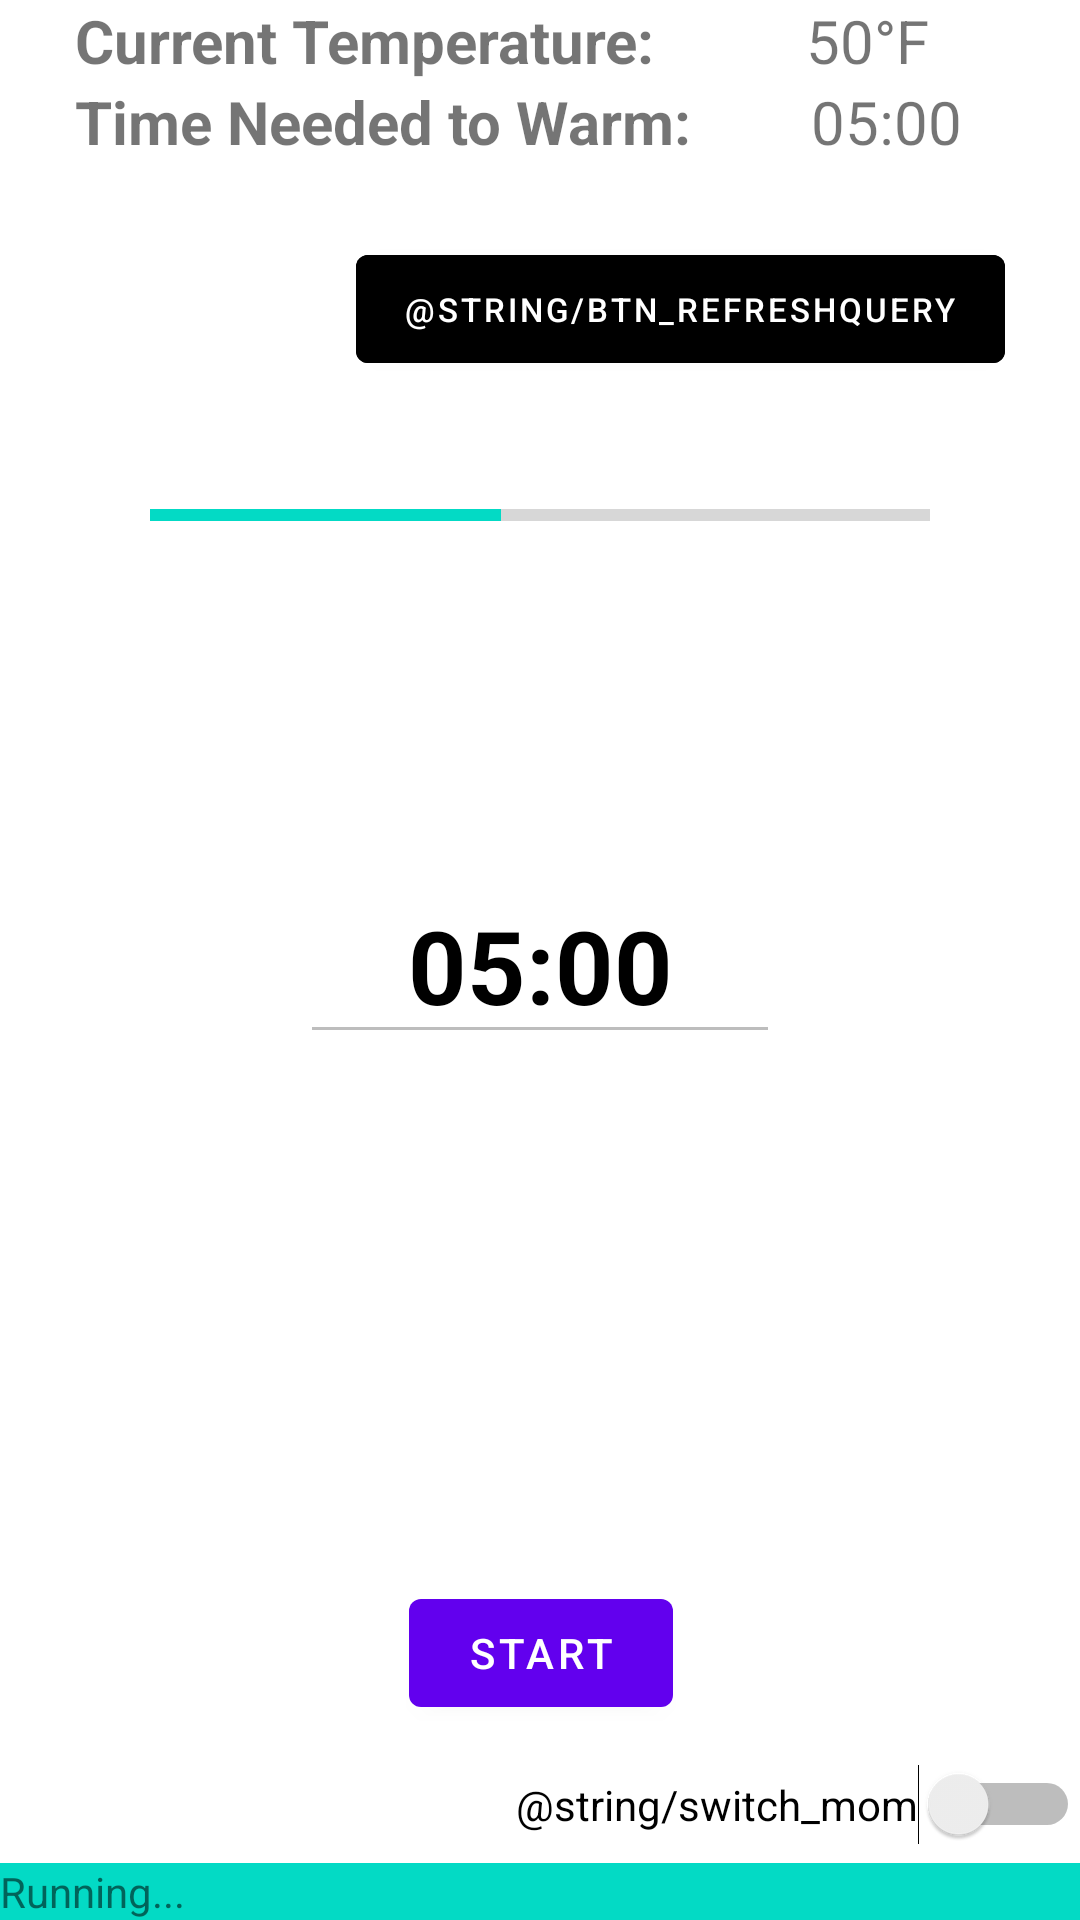

Reconstruct the res/layout file that produces this screen, plus the resources it refers to.
<!-- AndroidManifest.xml: application theme Theme.WeatherCarTimer -->
<!-- res/layout/fragment_first.xml -->
<?xml version="1.0" encoding="utf-8"?>
<androidx.constraintlayout.widget.ConstraintLayout xmlns:android="http://schemas.android.com/apk/res/android"
    xmlns:app="http://schemas.android.com/apk/res-auto"
    xmlns:tools="http://schemas.android.com/tools"
    android:layout_width="match_parent"
    android:layout_height="match_parent"
    tools:context=".FirstFragment">

    <ProgressBar
        android:id="@+id/bar_timerProgress"
        style="?android:attr/progressBarStyleHorizontal"
        android:layout_width="0dp"
        android:layout_height="wrap_content"
        android:layout_marginStart="50dp"
        android:layout_marginEnd="50dp"
        android:progress="45"
        app:layout_constraintBottom_toTopOf="@+id/txt_timer"
        app:layout_constraintEnd_toEndOf="parent"
        app:layout_constraintHorizontal_bias="0.471"
        app:layout_constraintStart_toStartOf="parent"
        app:layout_constraintTop_toBottomOf="@+id/lbl_recommendedTime" />

    <TextView
        android:id="@+id/txt_currentWeather"
        android:layout_width="wrap_content"
        android:layout_height="wrap_content"
        android:text="@string/txt_weather"
        android:textSize="20sp"
        app:layout_constraintEnd_toEndOf="parent"
        app:layout_constraintStart_toEndOf="@+id/lbl_currentWeather"
        app:layout_constraintTop_toTopOf="parent" />

    <TextView
        android:id="@+id/lbl_recommendedTime"
        android:layout_width="wrap_content"
        android:layout_height="wrap_content"
        android:layout_marginStart="25dp"
        android:text="@string/label_time2start"
        android:textSize="20sp"
        android:textStyle="bold"
        app:layout_constraintStart_toStartOf="parent"
        app:layout_constraintTop_toBottomOf="@+id/lbl_currentWeather" />

    <TextView
        android:id="@+id/lbl_currentWeather"
        android:layout_width="wrap_content"
        android:layout_height="wrap_content"
        android:layout_marginStart="25dp"
        android:text="@string/label_weather"
        android:textSize="20sp"
        android:textStyle="bold"
        app:layout_constraintStart_toStartOf="parent"
        app:layout_constraintTop_toTopOf="parent" />

    <TextView
        android:id="@+id/txt_recommendedTime"
        android:layout_width="wrap_content"
        android:layout_height="wrap_content"
        android:text="@string/txt_time2start"
        android:textSize="20sp"
        app:layout_constraintEnd_toEndOf="parent"
        app:layout_constraintStart_toEndOf="@+id/lbl_recommendedTime"
        app:layout_constraintTop_toBottomOf="@+id/txt_currentWeather" />

    <TextView
        android:id="@+id/txt_status"
        android:layout_width="0dp"
        android:layout_height="wrap_content"
        android:background="@color/teal_200"
        android:text="@string/txt_status"
        app:layout_constraintBottom_toBottomOf="parent"
        app:layout_constraintEnd_toEndOf="parent"
        app:layout_constraintStart_toStartOf="parent" />

    <Button
        android:id="@+id/btn_startTimer"
        android:layout_width="wrap_content"
        android:layout_height="wrap_content"
        android:text="@string/btn_startTimer"
        app:layout_constraintBottom_toBottomOf="parent"
        app:layout_constraintEnd_toEndOf="parent"
        app:layout_constraintHorizontal_bias="0.501"
        app:layout_constraintStart_toStartOf="parent"
        app:layout_constraintTop_toBottomOf="@+id/txt_timer"
        app:layout_constraintVertical_bias="0.73" />

    <Button
        android:id="@+id/btn_refreshQuery"
        android:layout_width="wrap_content"
        android:layout_height="wrap_content"
        android:layout_marginTop="25dp"
        android:layout_marginEnd="25dp"
        android:backgroundTint="@color/black"
        android:text="@string/btn_refreshQuery"
        android:textSize="11sp"
        app:layout_constraintEnd_toEndOf="parent"
        app:layout_constraintTop_toBottomOf="@+id/txt_recommendedTime" />

    <EditText
        android:id="@+id/txt_timer"
        android:layout_width="0dp"
        android:layout_height="wrap_content"
        android:layout_marginStart="100dp"
        android:layout_marginEnd="100dp"
        android:ems="10"
        android:enabled="false"
        android:inputType="time"
        android:text="@string/txt_timer"
        android:textAlignment="center"
        android:textColor="@color/black"
        android:textSize="34sp"
        android:textStyle="bold"
        app:layout_constraintBottom_toBottomOf="parent"
        app:layout_constraintEnd_toEndOf="parent"
        app:layout_constraintHorizontal_bias="0.497"
        app:layout_constraintStart_toStartOf="parent"
        app:layout_constraintTop_toTopOf="parent" />

    <Switch
        android:id="@+id/switch_mom"
        android:layout_width="wrap_content"
        android:layout_height="0dp"
        android:layout_marginBottom="25dp"
        android:text="@string/switch_mom"
        app:layout_constraintBottom_toBottomOf="parent"
        app:layout_constraintEnd_toEndOf="parent" />

</androidx.constraintlayout.widget.ConstraintLayout>
<!-- resources referenced by this layout -->
<resources>
  <string name="btn_startTimer">Start</string>
  <string name="label_time2start">Time Needed to Warm:</string>
  <string name="label_weather">Current Temperature:</string>
  <string name="txt_status">Running...</string>
  <string name="txt_time2start">05:00</string>
  <string name="txt_timer">05:00</string>
  <string name="txt_weather">50°F</string>
  <style name="Theme.WeatherCarTimer" parent="Theme.MaterialComponents.DayNight.DarkActionBar">
          
          <item name="colorPrimary">@color/purple_500</item>
          <item name="colorPrimaryVariant">@color/purple_700</item>
          <item name="colorOnPrimary">@color/white</item>
          
          <item name="colorSecondary">@color/teal_200</item>
          <item name="colorSecondaryVariant">@color/teal_700</item>
          <item name="colorOnSecondary">@color/black</item>
          
          <item name="android:statusBarColor" tools:targetApi="l">?attr/colorPrimaryVariant</item>
          
      </style>
  <!-- not gathered from this repository: default colours our renderer supplied (Android Studio template values) -->
  <color name="purple_500">#FF6200EE</color>
  <color name="purple_700">#FF3700B3</color>
  <color name="teal_200">#FF03DAC5</color>
  <color name="teal_700">#FF018786</color>
  <color name="black">#FF000000</color>
  <color name="white">#FFFFFFFF</color>
</resources>
